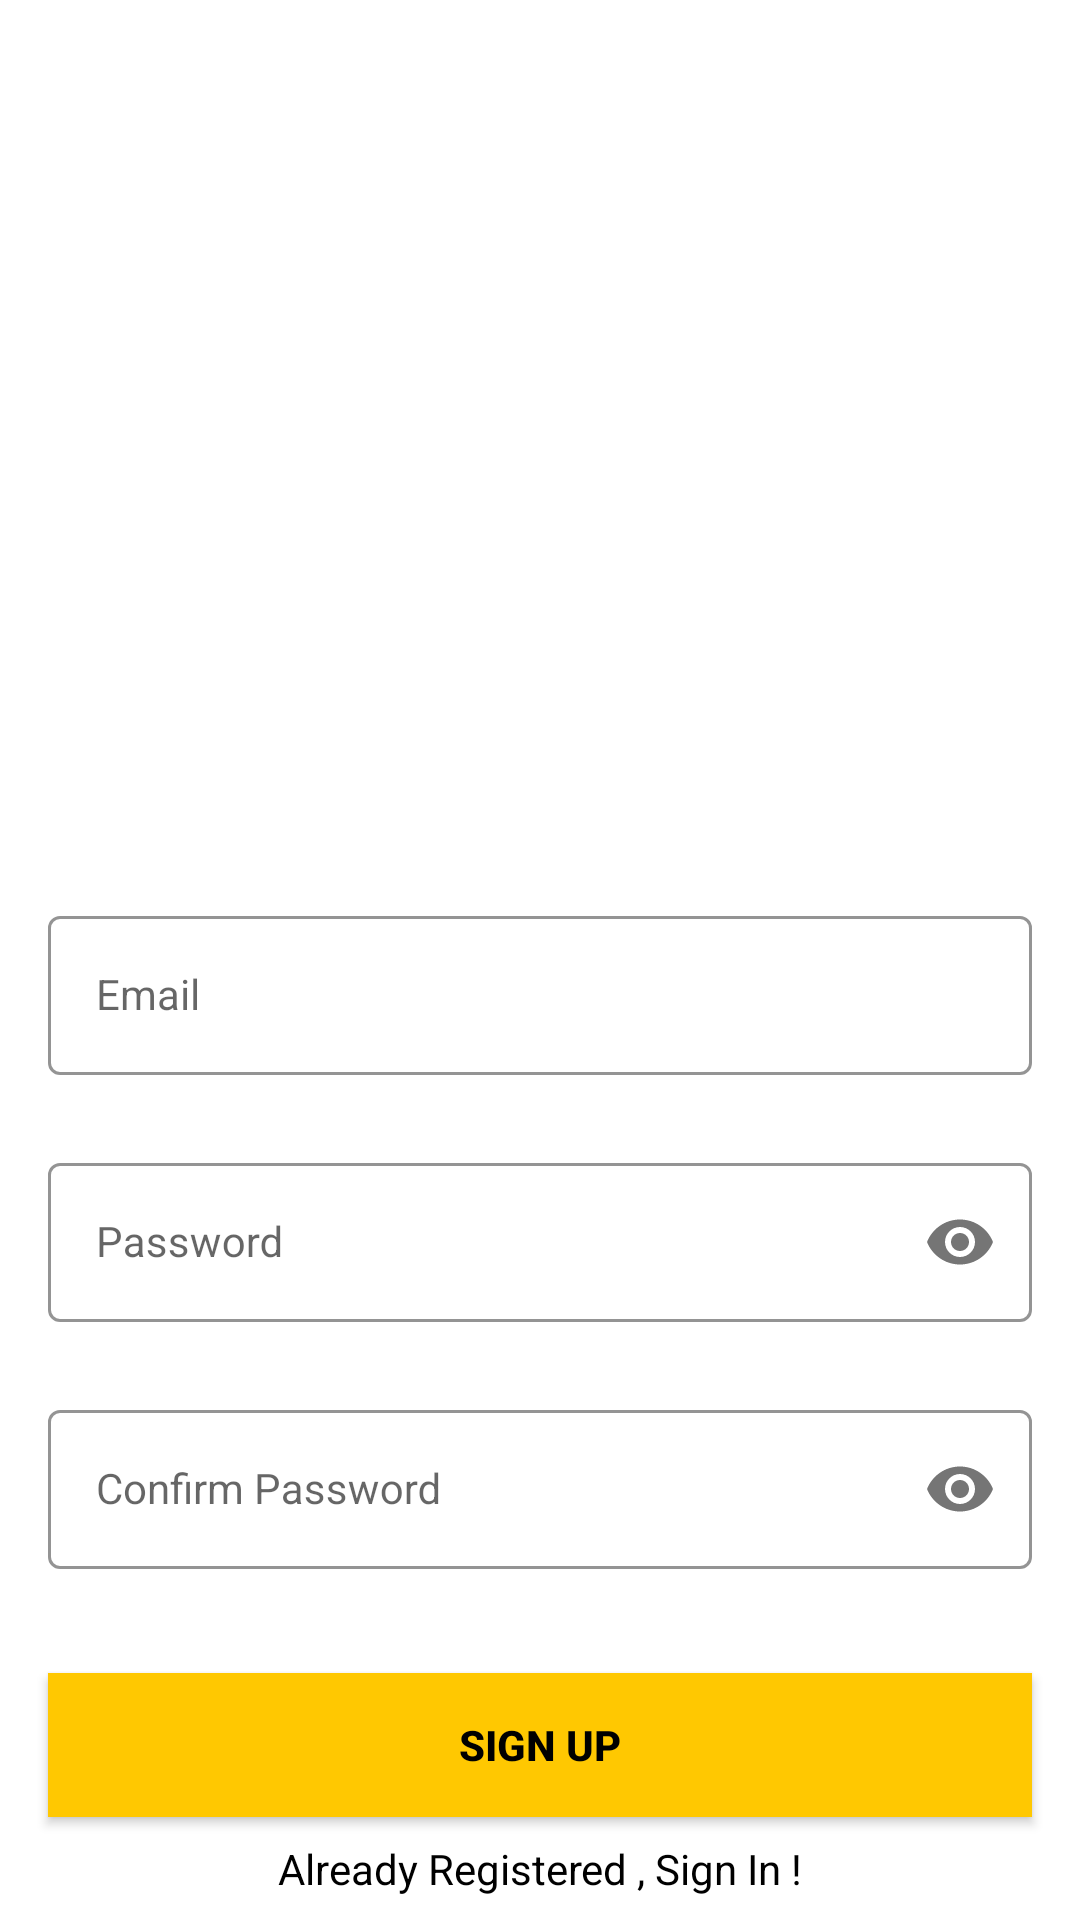

This screen was rendered from an Android layout file. Write that file and the resources it references.
<!-- AndroidManifest.xml: application theme Theme.LoginAuthentication -->
<!-- res/layout/activity_register.xml -->
<?xml version="1.0" encoding="utf-8"?>
<androidx.constraintlayout.widget.ConstraintLayout xmlns:android="http://schemas.android.com/apk/res/android"
    xmlns:app="http://schemas.android.com/apk/res-auto"
    xmlns:tools="http://schemas.android.com/tools"
    android:layout_width="match_parent"
    android:layout_height="match_parent"
    android:background="@drawable/signup_screen"
    tools:context=".RegisterActivity">


    <com.google.android.material.textfield.TextInputLayout
        android:id="@+id/emailLayout"
        style="@style/LoginTextInputOuterFieldStyle"
        android:layout_width="match_parent"
        android:layout_height="wrap_content"
        android:layout_marginHorizontal="16dp"
        android:layout_marginTop="300dp"
        app:boxStrokeColor="@color/yellow"
        app:hintTextColor="@color/yellow"
        app:layout_constraintEnd_toEndOf="parent"
        app:layout_constraintHorizontal_bias="0.5"
        app:layout_constraintStart_toStartOf="parent"
        app:layout_constraintTop_toTopOf="parent">

        <com.google.android.material.textfield.TextInputEditText
            android:id="@+id/emailEt"
            style="@style/LoginTextInputInnerFieldStyle"
            android:layout_width="match_parent"
            android:layout_height="wrap_content"
            android:hint="Email"
            android:inputType="textEmailAddress" />
    </com.google.android.material.textfield.TextInputLayout>

    <com.google.android.material.textfield.TextInputLayout
        android:id="@+id/passwordLayout"
        style="@style/LoginTextInputOuterFieldStyle"
        android:layout_width="match_parent"
        android:layout_height="wrap_content"
        android:layout_marginHorizontal="16dp"
        android:layout_marginTop="24dp"
        app:boxStrokeColor="@color/yellow"
        app:hintTextColor="@color/yellow"
        app:layout_constraintEnd_toEndOf="parent"
        app:layout_constraintHorizontal_bias="0.5"
        app:layout_constraintStart_toStartOf="parent"
        app:layout_constraintTop_toBottomOf="@id/emailLayout"
        app:passwordToggleEnabled="true">

        <com.google.android.material.textfield.TextInputEditText
            android:id="@+id/passET"
            style="@style/LoginTextInputInnerFieldStyle"
            android:layout_width="match_parent"
            android:layout_height="wrap_content"
            android:hint="Password"
            android:inputType="textPassword" />
    </com.google.android.material.textfield.TextInputLayout>

    <com.google.android.material.textfield.TextInputLayout
        android:id="@+id/confirmPasswordLayout"
        style="@style/LoginTextInputOuterFieldStyle"
        android:layout_width="match_parent"
        android:layout_height="wrap_content"
        android:layout_marginHorizontal="16dp"
        android:layout_marginTop="24dp"
        app:boxStrokeColor="@color/yellow"
        app:hintTextColor="@color/yellow"
        app:layout_constraintEnd_toEndOf="parent"
        app:layout_constraintHorizontal_bias="0.5"
        app:layout_constraintStart_toStartOf="parent"
        app:layout_constraintTop_toBottomOf="@id/passwordLayout"
        app:passwordToggleEnabled="true">

        <com.google.android.material.textfield.TextInputEditText
            android:id="@+id/confirmPassEt"
            style="@style/LoginTextInputInnerFieldStyle"
            android:layout_width="match_parent"
            android:layout_height="wrap_content"
            android:hint="Confirm Password"
            android:inputType="textPassword" />
    </com.google.android.material.textfield.TextInputLayout>

    <androidx.appcompat.widget.AppCompatButton
        android:id="@+id/button"
        android:layout_width="0dp"
        android:layout_height="wrap_content"
        android:layout_marginHorizontal="16dp"
        android:background="@color/yellow"
        android:text="Sign Up"
        android:textColor="@color/black"
        android:textStyle="bold"
        app:layout_constraintBottom_toBottomOf="parent"
        app:layout_constraintEnd_toEndOf="parent"
        app:layout_constraintHorizontal_bias="0.5"
        app:layout_constraintStart_toStartOf="parent"
        app:layout_constraintTop_toBottomOf="@+id/confirmPasswordLayout" />
    <TextView
        android:id="@+id/textView"
        android:layout_width="wrap_content"
        android:layout_height="wrap_content"
        android:textColor="@color/black"
        android:text="Already Registered , Sign In !"
        app:layout_constraintBottom_toBottomOf="parent"
        app:layout_constraintEnd_toEndOf="parent"
        app:layout_constraintHorizontal_bias="0.5"
        app:layout_constraintStart_toStartOf="parent"
        app:layout_constraintTop_toBottomOf="@+id/button" />
</androidx.constraintlayout.widget.ConstraintLayout>
<!-- resources referenced by this layout -->
<resources>
  <color name="black">#FF000000</color>
  <color name="yellow">#FFC801</color>
  <style name="LoginTextInputInnerFieldStyle" parent="Widget.MaterialComponents.TextInputLayout.OutlinedBox">
          <item name="android:layout_width">match_parent</item>
          <item name="android:layout_height">wrap_content</item>
          <item name="android:textColor">@color/black</item>
          <item name="android:textColorHint">@color/black</item>
          <item name="android:maxLines">1</item>
          <item name="android:textSize">14sp</item>
          <item name="android:singleLine">true</item>
      </style>
  <style name="LoginTextInputOuterFieldStyle" parent="Widget.MaterialComponents.TextInputLayout.OutlinedBox">
          <item name="android:layout_width">match_parent</item>
          <item name="android:layout_height">wrap_content</item>
          <item name="android:layout_marginTop">15dp</item>
          <item name="android:layout_marginBottom">15dp</item>
      </style>
  <style name="Theme.LoginAuthentication" parent="Theme.MaterialComponents.DayNight.DarkActionBar">
          
          <item name="colorPrimary">@color/yellow</item>
          <item name="colorPrimaryVariant">@color/yellow</item>
          <item name="colorOnPrimary">@color/white</item>
          
          <item name="colorSecondary">@color/teal_200</item>
          <item name="colorSecondaryVariant">@color/teal_700</item>
          <item name="colorOnSecondary">@color/black</item>
          
          <item name="android:statusBarColor" tools:targetApi="l">?attr/colorPrimaryVariant</item>
          
      </style>
  <color name="white">#FFFFFFFF</color>
  <color name="teal_200">#FF03DAC5</color>
  <color name="teal_700">#FF018786</color>
</resources>
